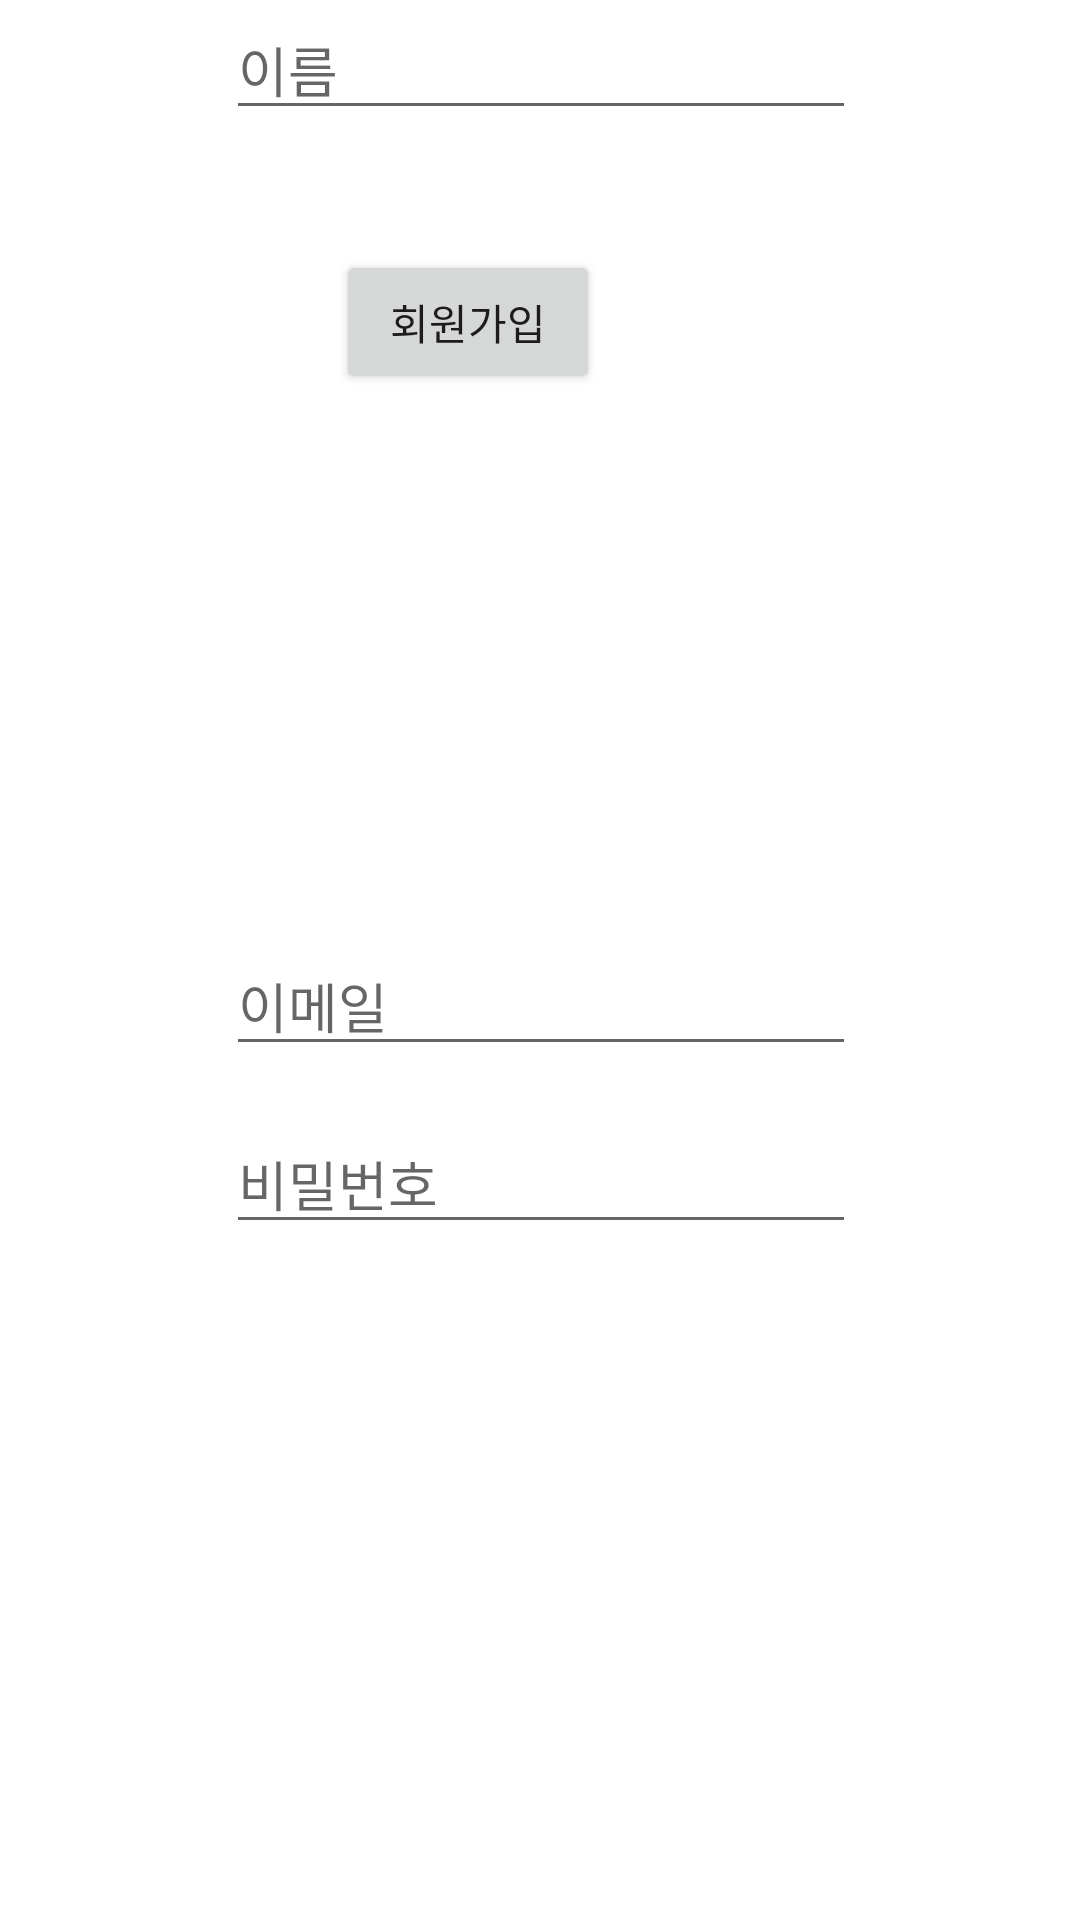

This screen was rendered from an Android layout file. Write that file and the resources it references.
<!-- AndroidManifest.xml: application theme Theme.Scent_Project -->
<!-- res/layout/activity_register.xml -->
<?xml version="1.0" encoding="utf-8"?>
<androidx.constraintlayout.widget.ConstraintLayout xmlns:android="http://schemas.android.com/apk/res/android"
    xmlns:app="http://schemas.android.com/apk/res-auto"
    xmlns:tools="http://schemas.android.com/tools"
    android:layout_width="match_parent"
    android:layout_height="match_parent"
    tools:context=".SignUpActivity">

    <EditText
        android:id="@+id/editText_email"
        android:layout_width="wrap_content"
        android:layout_height="wrap_content"
        android:layout_marginTop="312dp"
        android:ems="10"
        android:hint="이메일"
        android:inputType="textPersonName"
        app:layout_constraintEnd_toEndOf="parent"
        app:layout_constraintHorizontal_bias="0.502"
        app:layout_constraintStart_toStartOf="parent"
        app:layout_constraintTop_toTopOf="parent" />

    <EditText
        android:id="@+id/editText_password"
        android:layout_width="wrap_content"
        android:layout_height="wrap_content"
        android:layout_marginTop="16dp"
        android:ems="10"
        android:hint="비밀번호"
        android:inputType="textPassword"
        app:layout_constraintEnd_toEndOf="parent"
        app:layout_constraintHorizontal_bias="0.502"
        app:layout_constraintStart_toStartOf="parent"
        app:layout_constraintTop_toBottomOf="@+id/editText_email" />

    <EditText
        android:id="@+id/editText_name"
        android:layout_width="wrap_content"
        android:layout_height="wrap_content"
        android:layout_marginTop="20dp"
        android:ems="10"
        android:hint="이름"
        android:inputType="textPassword"
        app:layout_constraintEnd_toEndOf="parent"
        app:layout_constraintHorizontal_bias="0.502"
        app:layout_constraintStart_toStartOf="parent"
        app:layout_constraintTop_toBottomOf="@+id/editText_passWord" />

    <Button
        android:id="@+id/btn_join"
        android:layout_width="wrap_content"
        android:layout_height="wrap_content"
        android:layout_marginTop="40dp"
        android:layout_marginEnd="160dp"
        android:text="회원가입"
        app:layout_constraintEnd_toEndOf="parent"
        app:layout_constraintTop_toBottomOf="@+id/editText_name" />

</androidx.constraintlayout.widget.ConstraintLayout>
<!-- resources referenced by this layout -->
<resources>
  <style name="Theme.Scent_Project" parent="Theme.MaterialComponents.DayNight.DarkActionBar">
          
          <item name="colorPrimary">@color/purple_500</item>
          <item name="colorPrimaryVariant">@color/purple_700</item>
          <item name="colorOnPrimary">@color/white</item>
          
          <item name="colorSecondary">@color/teal_200</item>
          <item name="colorSecondaryVariant">@color/teal_700</item>
          <item name="colorOnSecondary">@color/black</item>
          
          <item name="android:statusBarColor" tools:targetApi="l">?attr/colorPrimaryVariant</item>
          
      </style>
  <!-- not gathered from this repository: default colours our renderer supplied (Android Studio template values) -->
  <color name="purple_500">#FF6200EE</color>
  <color name="purple_700">#FF3700B3</color>
  <color name="teal_200">#FF03DAC5</color>
  <color name="teal_700">#FF018786</color>
  <color name="black">#FF000000</color>
  <color name="white">#FFFFFFFF</color>
</resources>
